Run: headless pygame with SDL's dummy video driver; simulated clock (each Clock.tick advances the game by its frame time, no real sleeping); random seed 0; keys injected as events and as key.get_pressed() state; mouse plan: one left click at the window centre at the start of phase 2, then a move to the lower-right quarter at the start of phase 3.
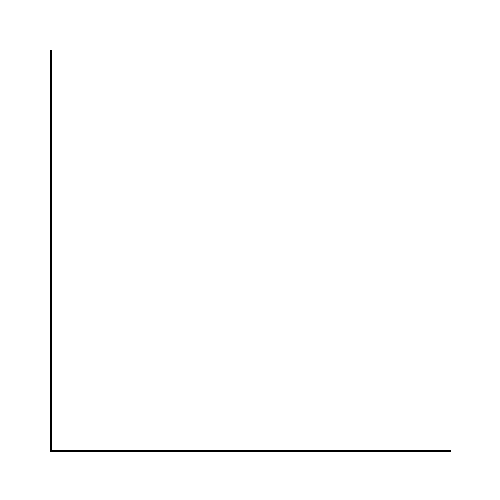
Frame 1 of 4 · flips 1–60 · no input
Frame 2 of 4 · flips 61–180 · clicked the window centre · tapped SPACE, RETURN · held RIGHT (→), D · screen unchanged from frame 1, image omitted
Frame 3 of 4 · flips 181–300 · moved the mouse to the lower-right quarter · held DOWN (↓), S · screen unchanged from frame 2, image omitted
Frame 4 of 4 · flips 301–420 · held LEFT (←), A, UP (↑), W · screen unchanged from frame 3, image omitted

The pygame program that drew these frames:

import pygame

# Configuration de la fenêtre
WIDTH, HEIGHT = 500, 500  # Taille de la fenêtre
MARGIN = 50  # Marge pour les axes
AXIS_MIN, AXIS_MAX = 0, 10  # Échelle des axes


# Conversion pixel -> coordonnées (0,10)
def pixel_to_coord(x, y):
    coord_x = (x - MARGIN) / (WIDTH - 2 * MARGIN) * (AXIS_MAX - AXIS_MIN)
    coord_y = (HEIGHT - MARGIN - y) / (HEIGHT - 2 * MARGIN) * (AXIS_MAX - AXIS_MIN)
    return round(coord_x, 2), round(coord_y, 2)


# Callback lors d'un clic
def on_click(x, y):
    print(f"Click détecté aux coordonnées: {x}, {y}")


# Initialisation de Pygame
pygame.init()
screen = pygame.display.set_mode((WIDTH, HEIGHT))
pygame.display.set_caption("Espace 2D Interactif")
clock = pygame.time.Clock()

running = True
while running:
    screen.fill((255, 255, 255))  # Fond blanc

    # Dessiner les axes
    pygame.draw.line(screen, (0, 0, 0), (MARGIN, HEIGHT - MARGIN), (WIDTH - MARGIN, HEIGHT - MARGIN), 2)
    pygame.draw.line(screen, (0, 0, 0), (MARGIN, HEIGHT - MARGIN), (MARGIN, MARGIN), 2)

    # Gérer les événements
    for event in pygame.event.get():
        if event.type == pygame.QUIT:
            running = False
        elif event.type == pygame.MOUSEBUTTONDOWN:
            x, y = pygame.mouse.get_pos()
            coord_x, coord_y = pixel_to_coord(x, y)
            on_click(coord_x, coord_y)

    pygame.display.flip()
    clock.tick(60)

pygame.quit()
